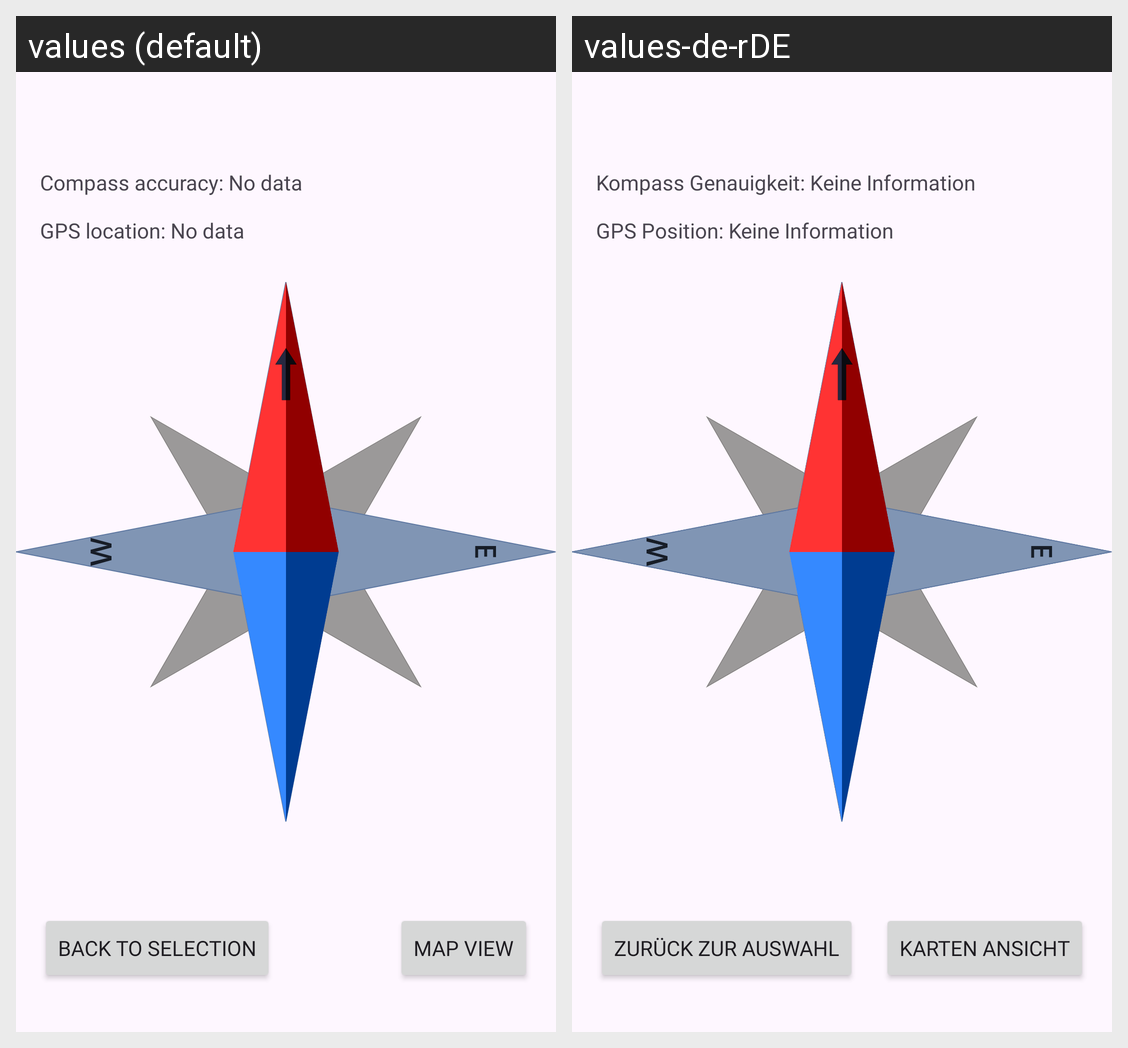

For this localized Android screen grid, give each drawn string resource with its value in every locale shown.
Android screen res/layout/compass.xml rendered under 2 locales, left to right: values (default), values-de-rDE. Device: Nexus 5 (rendered at 1080×1920; each locale shown at half size, 540×960, under a caption strip naming it); theme Theme.loadstone.
Strings drawn on this screen, with the default value and each locale's value (text and hints the layout hard-codes, and strings that could not be matched under every locale, appear in the picture but are not listed):

gps_no_data
  values: GPS location: No data
  values-de-rDE: GPS Position: Keine Information

compass_no_data
  values: Compass accuracy: No data
  values-de-rDE: Kompass Genauigkeit: Keine Information

map_view
  values: Map view
  values-de-rDE: Karten Ansicht

back_to_selection
  values: Back to selection
  values-de-rDE: Zurück zur Auswahl
